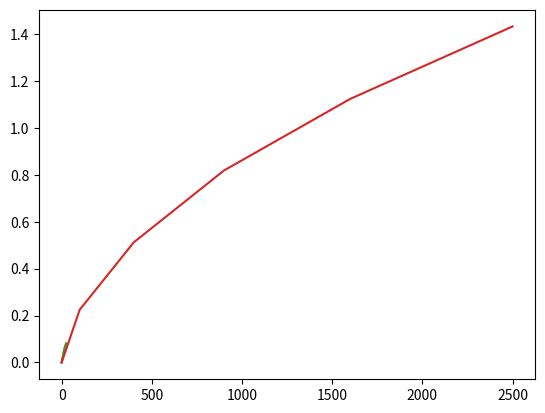

The script that saved this image:
import matplotlib.pyplot as plt




# ro = 0.5	 ri = 0.25	 l = 1	 ep_list = [1] 	 ep_step = 0.01	 lc = 0.07
x_points = [0, 0.0001, 0.0004, 0.0009]
y_points = [0, 2.0399827031607198e-10, 2.741566795740188e-05, 6.079519600730131e-05]
omegas = [6.007932946335506, 6.00759828181893, 6.007291032562314, 6.006868156977775]
delta_ws = [-0.03346645165764883, -0.030724925661562708, -0.04228755845394616]
dw = (-0.03346647205747586-2.6663093752607363e-17j)
plt.plot(x_points, y_points, label = 0.07)


# ro = 0.5	 ri = 0.25	 l = 1	 ep_list = [1] 	 ep_step = 1	 lc = 0.2
x_points = [0, 1, 4, 9, 16, 25]
y_points = [0, 0.005477307876548092, 0.01556489585601438, 0.036039150467468056, 0.060751729324552056, 0.08113428712309675]
omegas = [6.0254696179373095, 5.999528990056191, 5.97819864227799, 5.9672549611317764, 5.960549604231193, 5.949514226272071]
delta_ws = [-0.02594062788111895, -0.021330347778200753, -0.010943681146213358, -0.006705356900583048, -0.01103537795912235]
dw = (-0.03141793575766704-1.5313162118250944e-16j)
plt.plot(x_points, y_points, label = 0.2)


# ro = 0.5	 ri = 0.25	 l = 1	 ep_list = [1] 	 ep_step = 1	 lc = 0.2
x_points = [0, 1, 4, 9, 16, 25]
y_points = [0, 0.005477307876548092, 0.01556489585601438, 0.036039150467468056, 0.060751729324552056, 0.08113428712309675]
omegas = [6.0254696179373095, 5.999528990056191, 5.97819864227799, 5.9672549611317764, 5.960549604231193, 5.949514226272071]
delta_ws = [-0.02594062788111895, -0.021330347778200753, -0.010943681146213358, -0.006705356900583048, -0.01103537795912235]
dw = (-0.03141793575766704-1.5313162118250944e-16j)
plt.plot(x_points, y_points, label = 0.2)


# ro = 0.5	 ri = 0.25	 l = 1	 ep_list = [1] 	 ep_step = 10	 lc = 0.2
x_points = [0, 100, 400, 900, 1600, 2500]
y_points = [0, 0.224731189508996, 0.5121996292365626, 0.8183487985867002, 1.12362562478191, 1.4323052867548827]
omegas = [6.0254696179373095, 5.936021449869635, 5.909310532020531, 5.9012803437939985, 5.892377812412538, 5.88687811680884]
delta_ws = [-0.008944816806767442, -0.0026710917849103845, -0.0008030188226532786, -0.0008902531381460577, -0.0005499695603697674]
dw = (-0.03141793575766704-1.5313162118250944e-16j)
plt.plot(x_points, y_points, label = 0.2)


